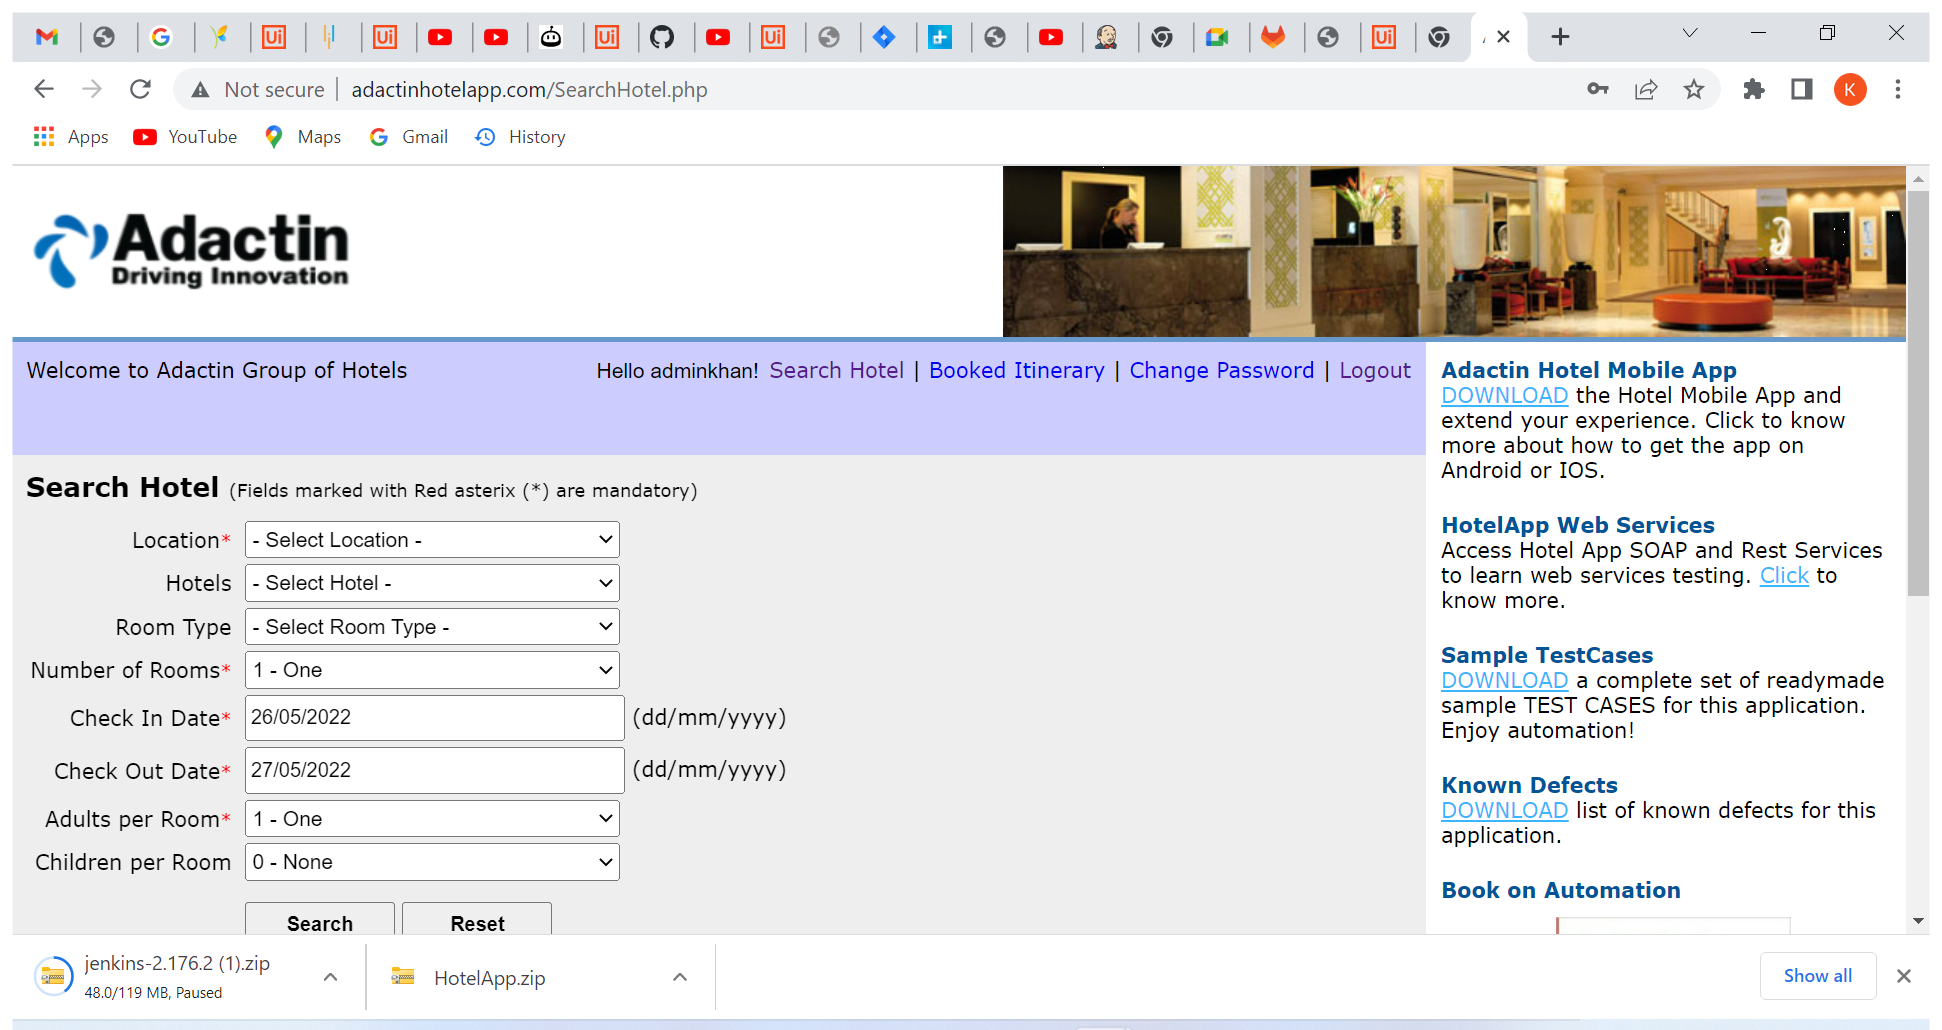
Workflow: TC02

Step 1 [try]: Use Browser Chrome: Adactin.com - Search Hotel in window 'Adactin.com - Search Hotel' (chrome.exe)

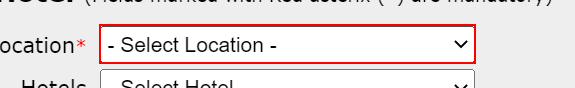
Step 2 [try]: type "[CurrentRow("Location").ToString]" into the drop-down

Step 3: select "[CurrentRow("Location").ToString]" in the drop-down (same screen as step 2)

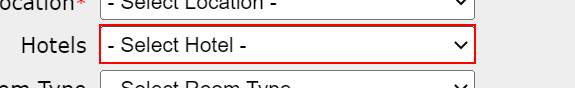
Step 4: type "[CurrentRow("Hotel").ToString]" into the drop-down

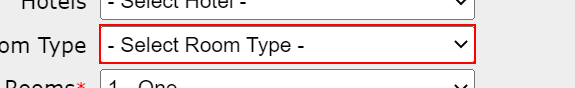
Step 5: type "[CurrentRow("Room Type").ToString]" into the drop-down

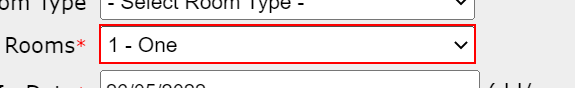
Step 6: type "[CurrentRow("No of Rooms").ToString]" into the drop-down

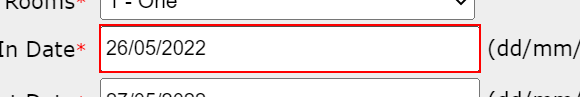
Step 7: type [Checkin] into the text box

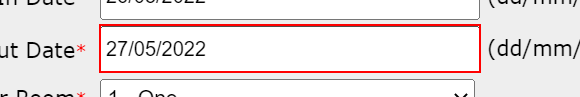
Step 8: type [Checkout] into the text box

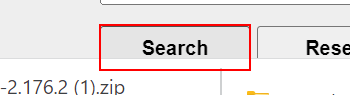
Step 9: click on the text box